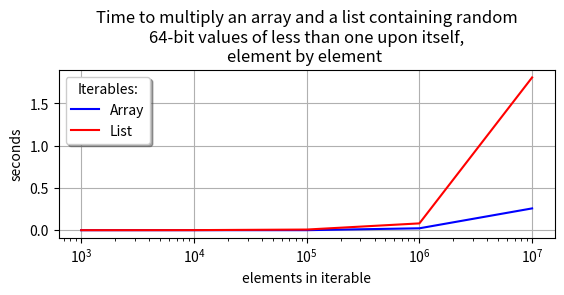

The script that saved this image:
# Clocking time taken to multiply two arrays verses two lists.
# Python v3.6
# Author: Jim L
# January, 2019



import numpy as np
import sys
import time
#from decimal import Decimal

import matplotlib.pyplot as plt
from pylab import *


class GenArray:
    def __init__ (self, len):
        self._len = len
        
    def array_generator(self):
        a = np.random.rand(self._len)
        return a


def main():
    
    max_array_elements = (100000000)
    template_array = GenArray(len = max_array_elements).array_generator()
    array_slice_num = (999, 9999, 99999, 999999, 9999999) # 99999999
    
    #### Time points to multiply two lists
    list_seconds = []
    dict_elements_seconds = {}
    for i in array_slice_num:
        start_time = time.time()
        resultant_list = [a * a for a in template_array[:i]]
        #resultant_list = None
        end_time = time.time()
        difference_time = end_time - start_time
        dict_elements_seconds[i+1] = difference_time
        list_seconds.append(difference_time)
    print(f"Time to multiply two lists, element by element")
    print(f"keys: number of elements in list. values: time in seconds")
    print(dict_elements_seconds) # Key/Value pairs
    #print(list_seconds)

    #### Time points to multiply two arrays
    array_seconds = []
    dict_elements_seconds2 = {}
    for i in array_slice_num:
        start_time = time.time()
        resultArray = template_array[:i] * template_array[:i]
        #resultant_list = None
        end_time = time.time()
        difference_time = end_time - start_time
        dict_elements_seconds2[i+1] = difference_time
        array_seconds.append(difference_time)
    print(f"\nTime to multiply two arrays, element by element")
    print(f"keys: number of elements in array. values: time in seconds")
    print(dict_elements_seconds2)
    #print(array_seconds)
    
    
    x = array_slice_num
    yArr = array_seconds
    yList = list_seconds
    
    plt.subplot(2, 1, 1) # sizing the chart
    plt.plot(x, yArr, 'b', label='Array')
    plt.plot(x, yList, 'r', label='List')
    plt.xscale('log')
    plt.grid(True)
    
    plt.legend(loc='upper left', shadow=True, title="Iterables:")
    plt.xlabel('elements in iterable')
    plt.ylabel('seconds')
    plt.title('Time to multiply an array and a list containing random\n64-bit values of less than one upon itself,\nelement by element ')
    
    plt.show()
    
    
if __name__ == '__main__':
    main()